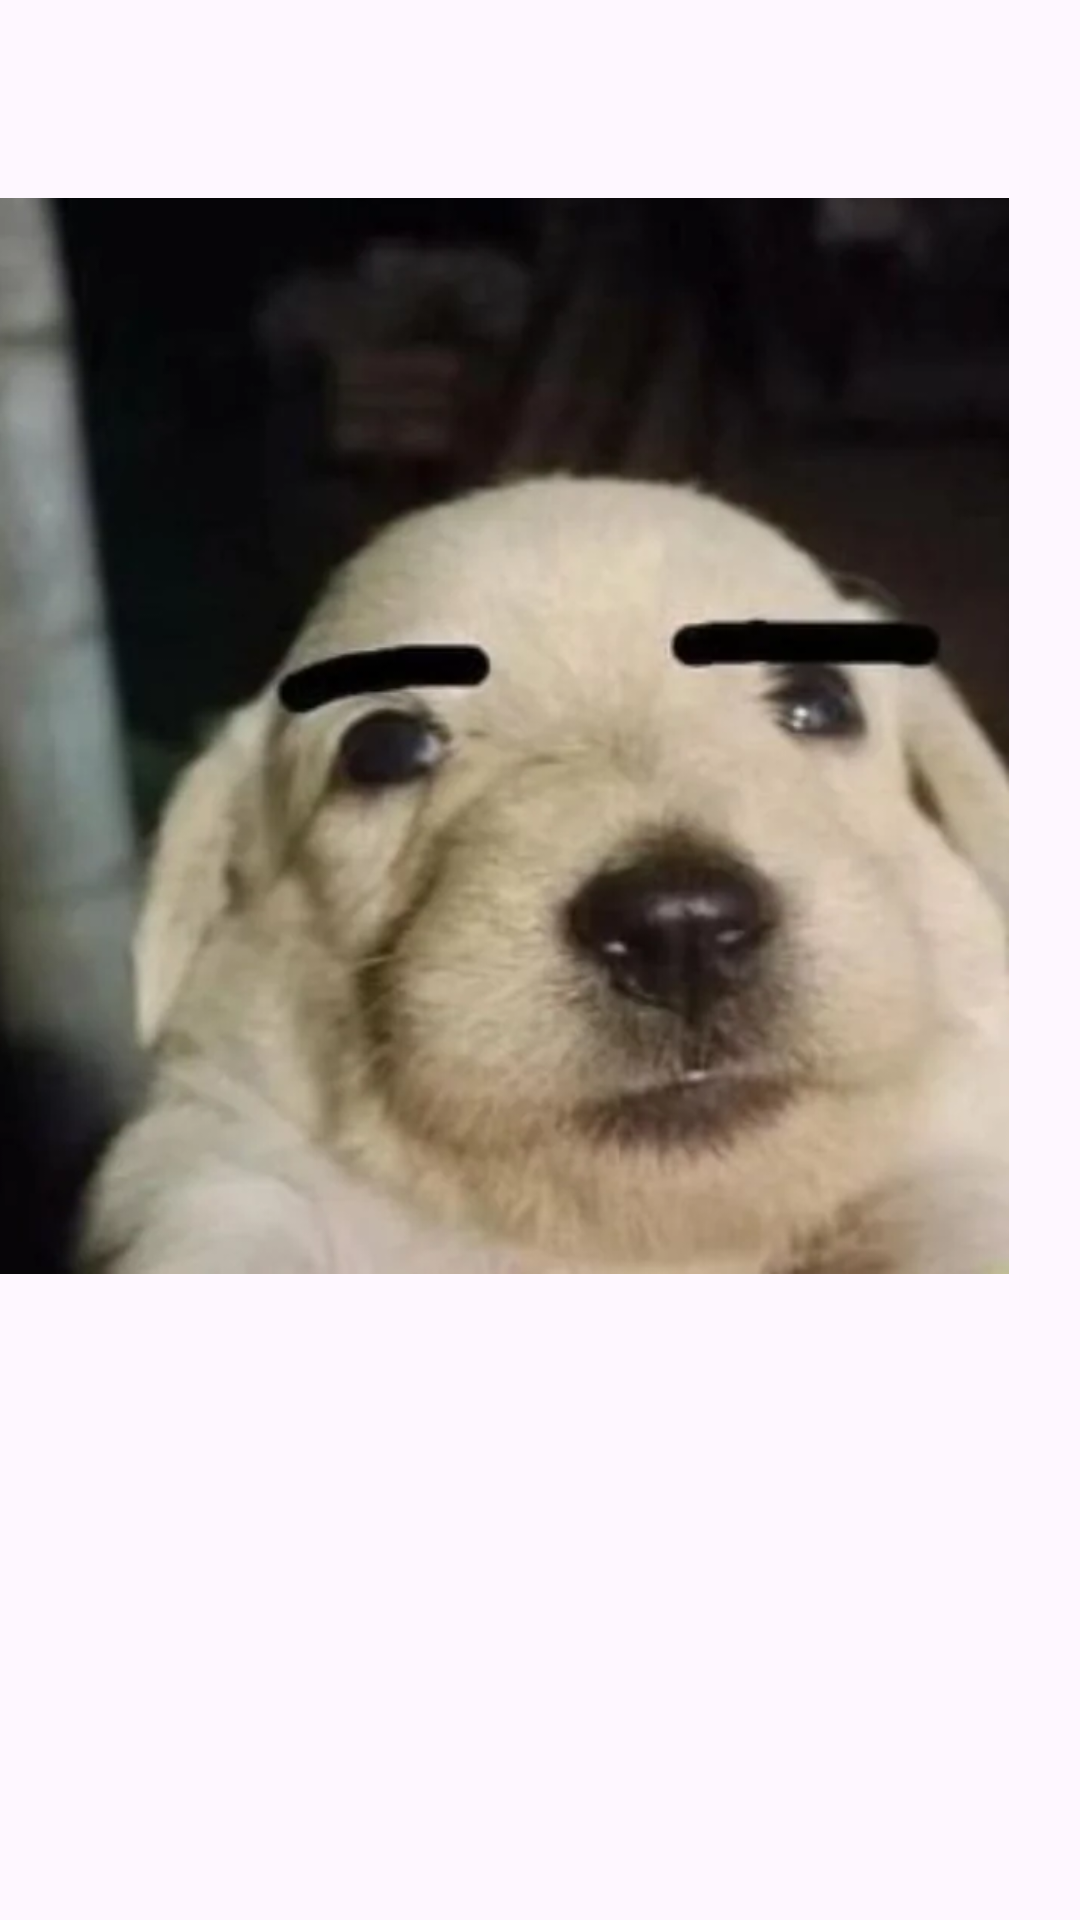

Reconstruct the res/layout file that produces this screen, plus the resources it refers to.
<!-- AndroidManifest.xml: application theme Theme.ValidacionesEdenilson -->
<!-- res/layout/activity_splash_screen.xml -->
<?xml version="1.0" encoding="utf-8"?>
<androidx.constraintlayout.widget.ConstraintLayout xmlns:android="http://schemas.android.com/apk/res/android"
    xmlns:app="http://schemas.android.com/apk/res-auto"
    xmlns:tools="http://schemas.android.com/tools"
    android:id="@+id/main"
    android:layout_width="match_parent"
    android:layout_height="match_parent"
    tools:context=".splash_screen">

    <ImageView
        android:id="@+id/imageView"
        android:layout_width="363dp"
        android:layout_height="542dp"
        android:layout_marginEnd="24dp"
        android:layout_marginBottom="124dp"
        app:layout_constraintBottom_toBottomOf="parent"
        app:layout_constraintEnd_toEndOf="parent"
        app:srcCompat="@drawable/hola" />
</androidx.constraintlayout.widget.ConstraintLayout>
<!-- resources referenced by this layout -->
<resources>
  <!-- drawable hola: webp bitmap (drawable, 19724 bytes) -->
  <style name="Theme.ValidacionesEdenilson" parent="Base.Theme.ValidacionesEdenilson" />
  <style name="Base.Theme.ValidacionesEdenilson" parent="Theme.Material3.DayNight.NoActionBar">
          
          
      </style>
</resources>
